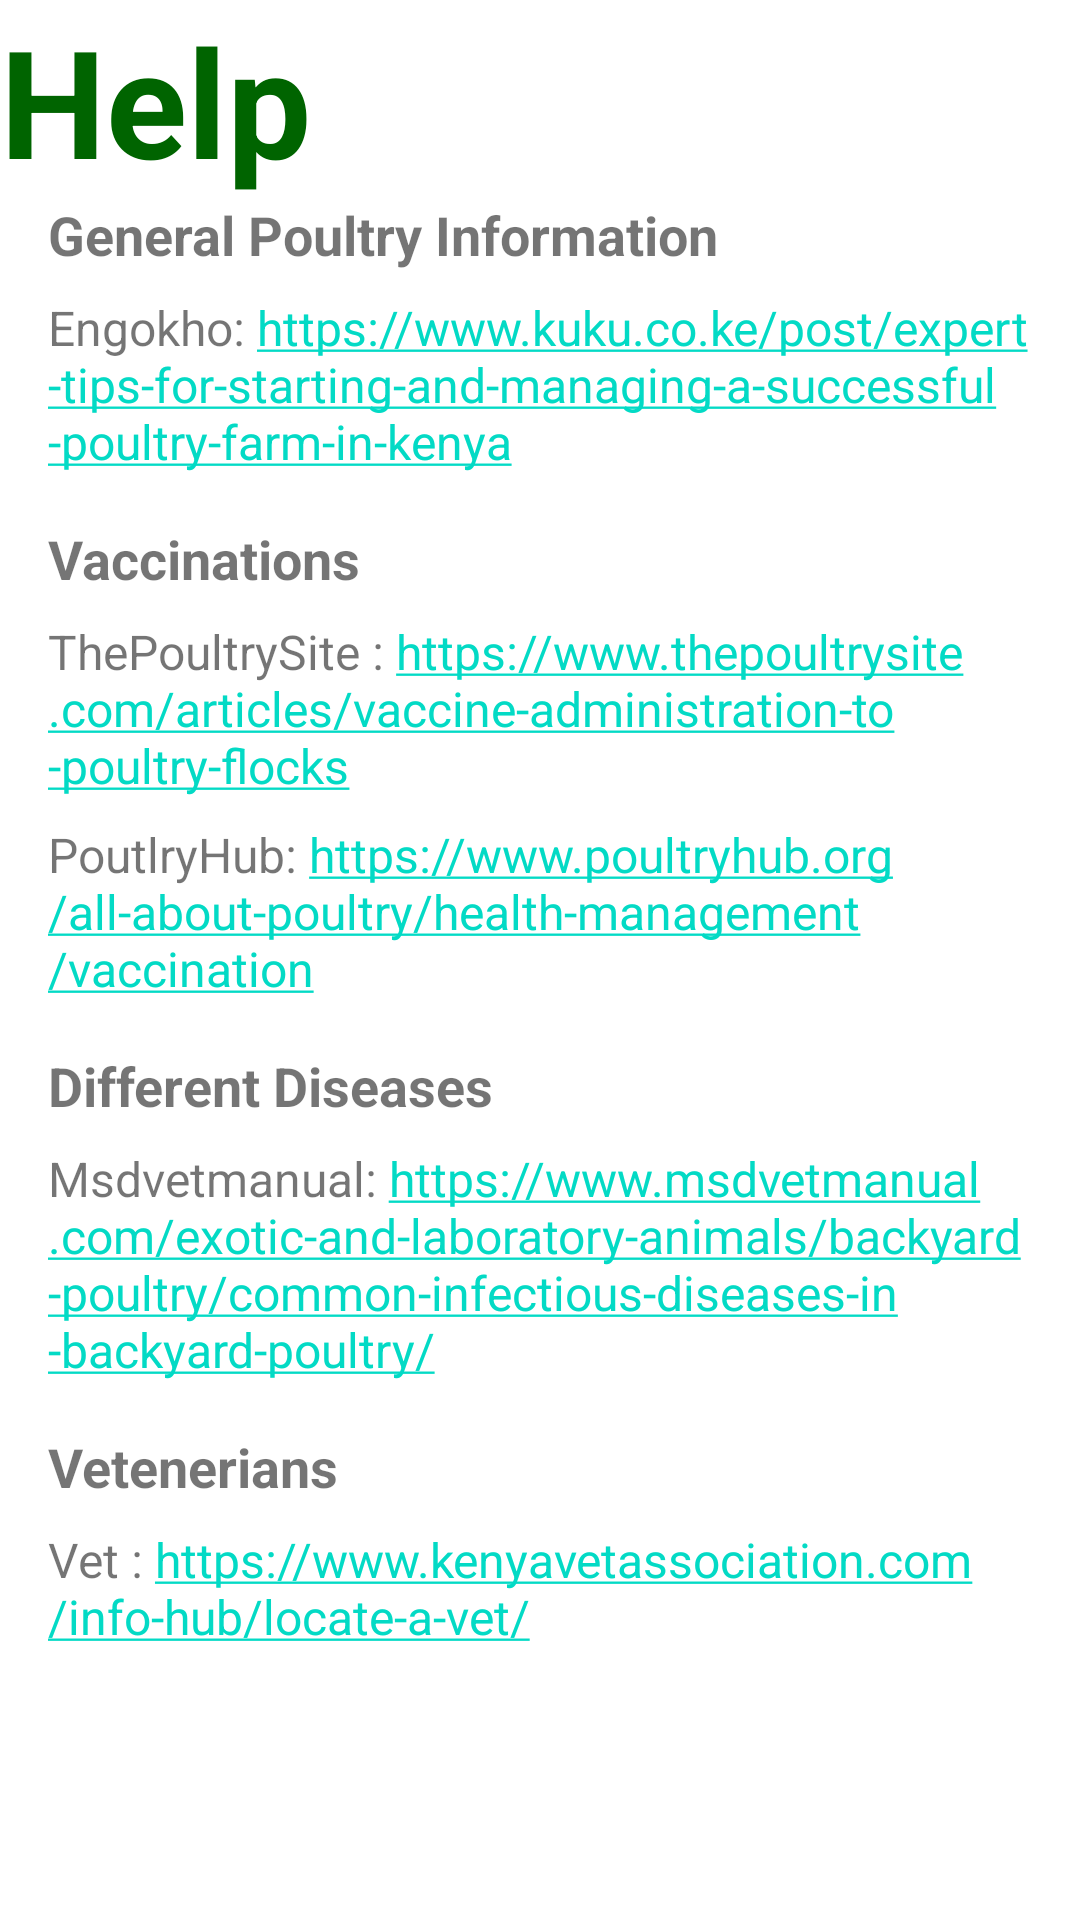

Android layout source for this screen:
<!-- AndroidManifest.xml: application theme Theme.CluckingAcres -->
<!-- res/layout/fragment_help.xml -->
<?xml version="1.0" encoding="utf-8"?>
<RelativeLayout
    xmlns:android="http://schemas.android.com/apk/res/android"
    xmlns:tools="http://schemas.android.com/tools"
    android:layout_width="match_parent"
    android:layout_height="match_parent"
    tools:context=".HomeFragment"
    android:backgroundTint="@android:color/transparent">

    <TextView
        android:layout_width="match_parent"
        android:layout_height="200dp"
        android:text="Help"
        android:textSize="50sp"
        android:textStyle="bold"
        android:textColor="#006400" />
    <LinearLayout
        android:layout_width="match_parent"
        android:layout_height="match_parent"
        android:orientation="vertical"
        android:padding="16dp">

        <TextView
            android:layout_width="match_parent"
            android:layout_height="wrap_content"
            android:layout_marginTop="50dp"
            android:text="General Poultry Information"
            android:textSize="18sp"
            android:textStyle="bold" />

        <TextView
            android:id="@+id/webmd_link"
            android:layout_width="match_parent"
            android:layout_height="wrap_content"
            android:layout_marginTop="8dp"
            android:text="Engokho: https://www.kuku.co.ke/post/expert-tips-for-starting-and-managing-a-successful-poultry-farm-in-kenya"
            android:textSize="16sp"
            android:autoLink="web"
            android:linksClickable="true"
            android:clickable="true"
            android:onClick="openLink"
            android:tag="https://www.kuku.co.ke/post/expert-tips-for-starting-and-managing-a-successful-poultry-farm-in-kenya" />



        <TextView
            android:layout_width="match_parent"
            android:layout_height="wrap_content"
            android:layout_marginTop="16dp"
            android:text="Vaccinations"
            android:textSize="18sp"
            android:textStyle="bold" />

        <TextView
            android:id="@+id/poultrysite"
            android:layout_width="match_parent"
            android:layout_height="wrap_content"
            android:layout_marginTop="8dp"
            android:text="ThePoultrySite : https://www.thepoultrysite.com/articles/vaccine-administration-to-poultry-flocks"
            android:textSize="16sp"
            android:autoLink="web"
            android:linksClickable="true"
            android:clickable="true"
            android:onClick="openLink"
            android:tag="https://www.thepoultrysite.com/articles/vaccine-administration-to-poultry-flocks" />

        <TextView
            android:id="@+id/poultryhub"
            android:layout_width="match_parent"
            android:layout_height="wrap_content"
            android:layout_marginTop="8dp"
            android:text="PoutlryHub: https://www.poultryhub.org/all-about-poultry/health-management/vaccination"
            android:textSize="16sp"
            android:autoLink="web"
            android:linksClickable="true"
            android:clickable="true"
            android:onClick="openLink"
            android:tag="https://www.poultryhub.org/all-about-poultry/health-management/vaccination" />

        <TextView
            android:layout_width="match_parent"
            android:layout_height="wrap_content"
            android:layout_marginTop="16dp"
            android:text="Different Diseases"
            android:textSize="18sp"
            android:textStyle="bold" />
        <TextView
            android:id="@+id/manual"
            android:layout_width="match_parent"
            android:layout_height="wrap_content"
            android:layout_marginTop="8dp"
            android:text="Msdvetmanual: https://www.msdvetmanual.com/exotic-and-laboratory-animals/backyard-poultry/common-infectious-diseases-in-backyard-poultry/"
            android:textSize="16sp"
            android:autoLink="web"
            android:linksClickable="true"
            android:clickable="true"
            android:onClick="openLink"
            android:tag="https://www.msdvetmanual.com/exotic-and-laboratory-animals/backyard-poultry/common-infectious-diseases-in-backyard-poultry"/>

        <TextView
            android:layout_width="match_parent"
            android:layout_height="wrap_content"
            android:layout_marginTop="16dp"
            android:text="Vetenerians"
            android:textSize="18sp"
            android:textStyle="bold" />

        <TextView
            android:id="@+id/vet"
            android:layout_width="match_parent"
            android:layout_height="wrap_content"
            android:layout_marginTop="8dp"
            android:text="Vet : https://www.kenyavetassociation.com/info-hub/locate-a-vet/"
            android:textSize="16sp"
            android:autoLink="web"
            android:linksClickable="true"
            android:clickable="true"
            android:onClick="openLink"
            android:tag="https://www.kenyavetassociation.com/info-hub/locate-a-vet/" />

    </LinearLayout>



</RelativeLayout>
<!-- resources referenced by this layout -->
<resources>
  <style name="Theme.CluckingAcres" parent="Theme.MaterialComponents.DayNight.DarkActionBar">
          
          <item name="colorPrimary">@color/purple_500</item>
          <item name="colorPrimaryVariant">@color/purple_700</item>
          <item name="colorOnPrimary">@color/white</item>
          
          <item name="colorSecondary">@color/teal_200</item>
          <item name="colorSecondaryVariant">@color/teal_700</item>
          <item name="colorOnSecondary">@color/black</item>
          
          <item name="android:statusBarColor">?attr/colorPrimaryVariant</item>
          
      </style>
  <!-- not gathered from this repository: default colours our renderer supplied (Android Studio template values) -->
  <color name="purple_500">#FF6200EE</color>
  <color name="purple_700">#FF3700B3</color>
  <color name="teal_200">#FF03DAC5</color>
  <color name="teal_700">#FF018786</color>
  <color name="black">#FF000000</color>
  <color name="white">#FFFFFFFF</color>
</resources>
